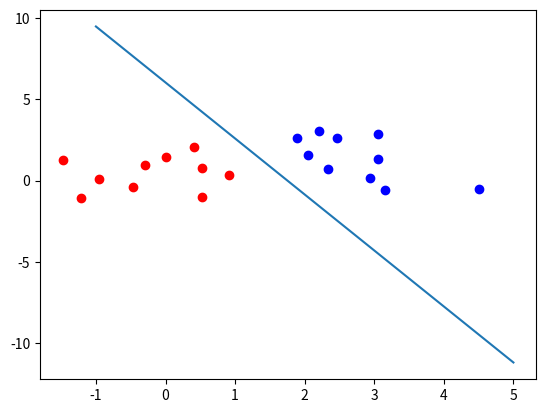

Generate this figure with matplotlib:
import numpy as np
import matplotlib.pyplot as plt
from sympy import symbols
from sympy.plotting import plot



N = 50
x = np.random.rand(N)
y = np.random.rand(N)
v = symbols('v')

x = np.linspace(-1,5)
y = -3.442*x + 6.025

plt.plot(x, y)
#p1 = plot(v*v)
x1 = [0.52,.91,-1.48,.01,-.46,.41,.53,-1.21,-.29,-.96]
y1 = [-1,0.32,1.23,1.44,-.37,2.04,.77,-1.1,0.96,0.08]

x2 = [2.46,3.05,2.2,1.89,4.51,3.06,3.16,2.05,2.34,2.94]
y2 = [2.59,2.87,3.04,2.64,-0.52,1.3,-0.56,1.54,0.72,0.13]
plt.scatter(x1, y1,color="red")
plt.scatter(x2, y2,color="blue")
plt.show()
